The GitHub repository wendayusup/RingClassification contains a labelled image folder "dataset_split" with 2 categories: defect ring, normal ring. Examples follow, each with its label.

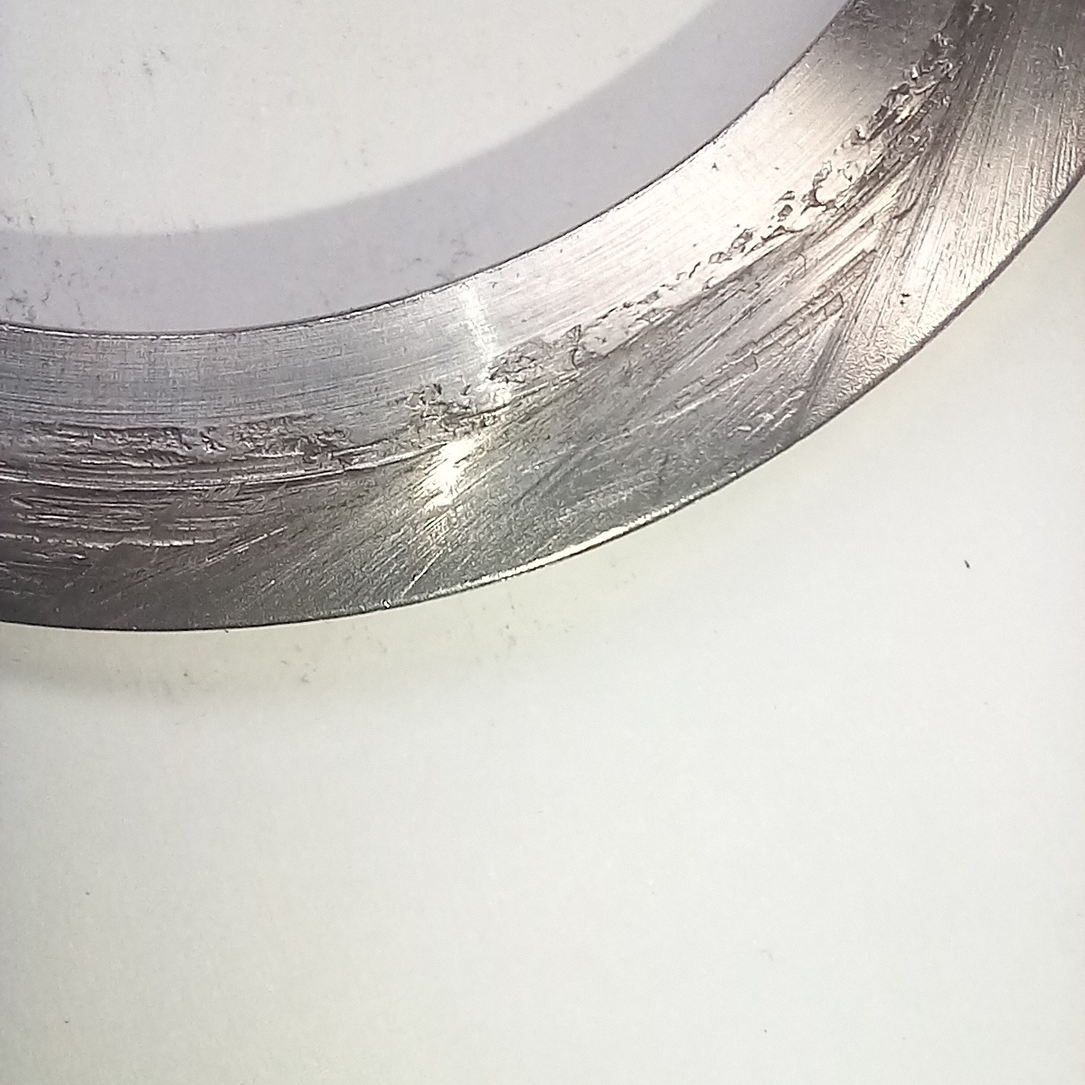
Label: defect ring

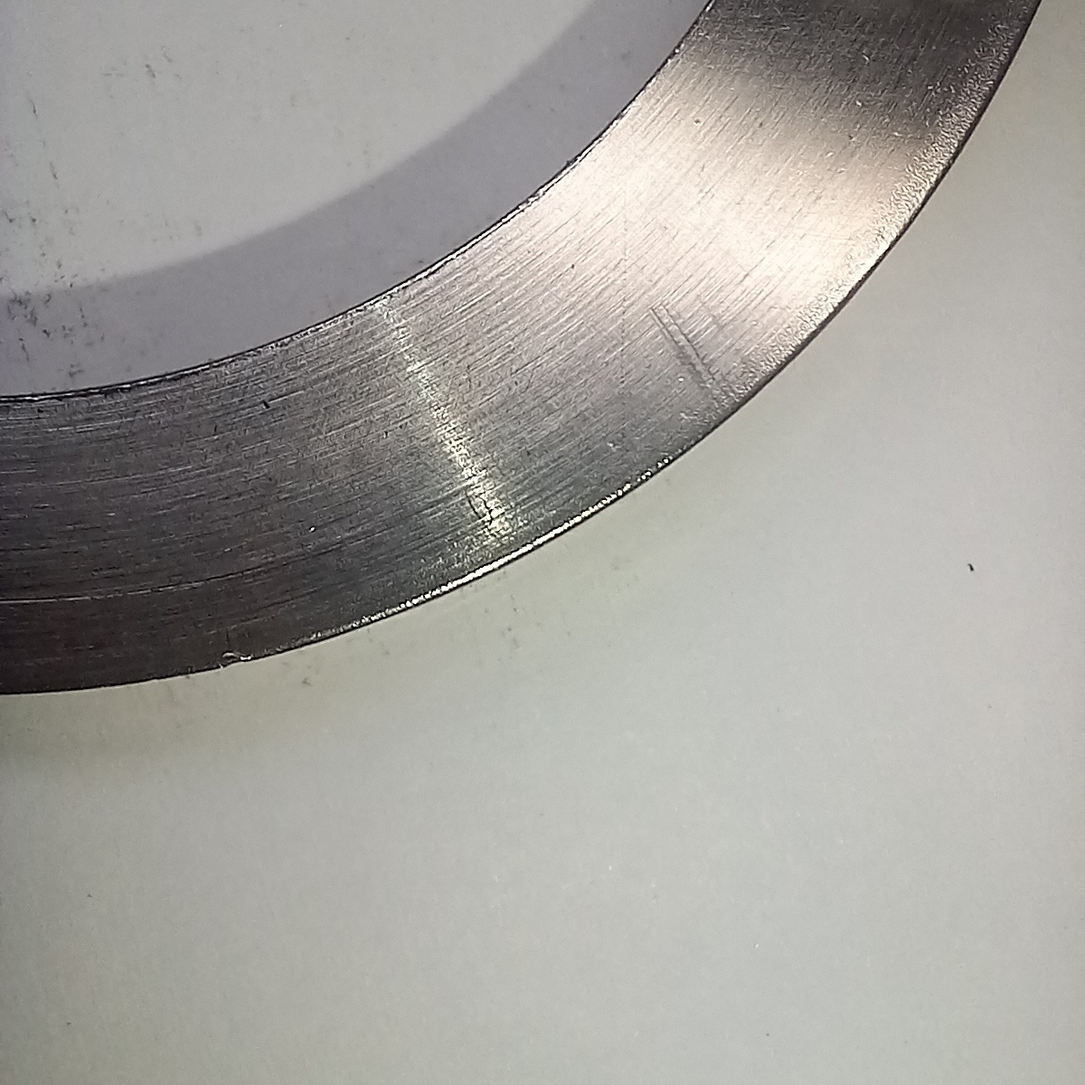
Label: normal ring

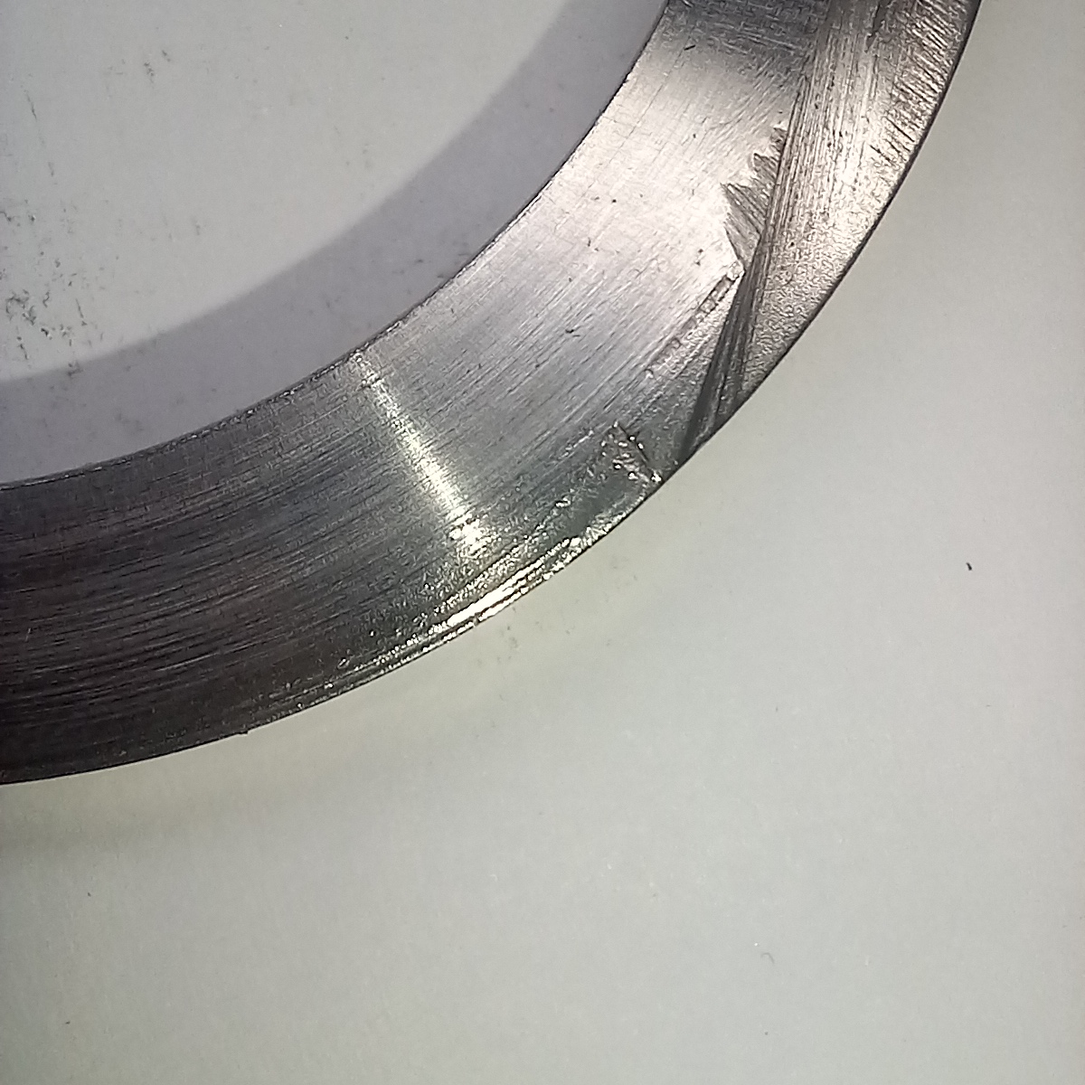
Label: defect ring

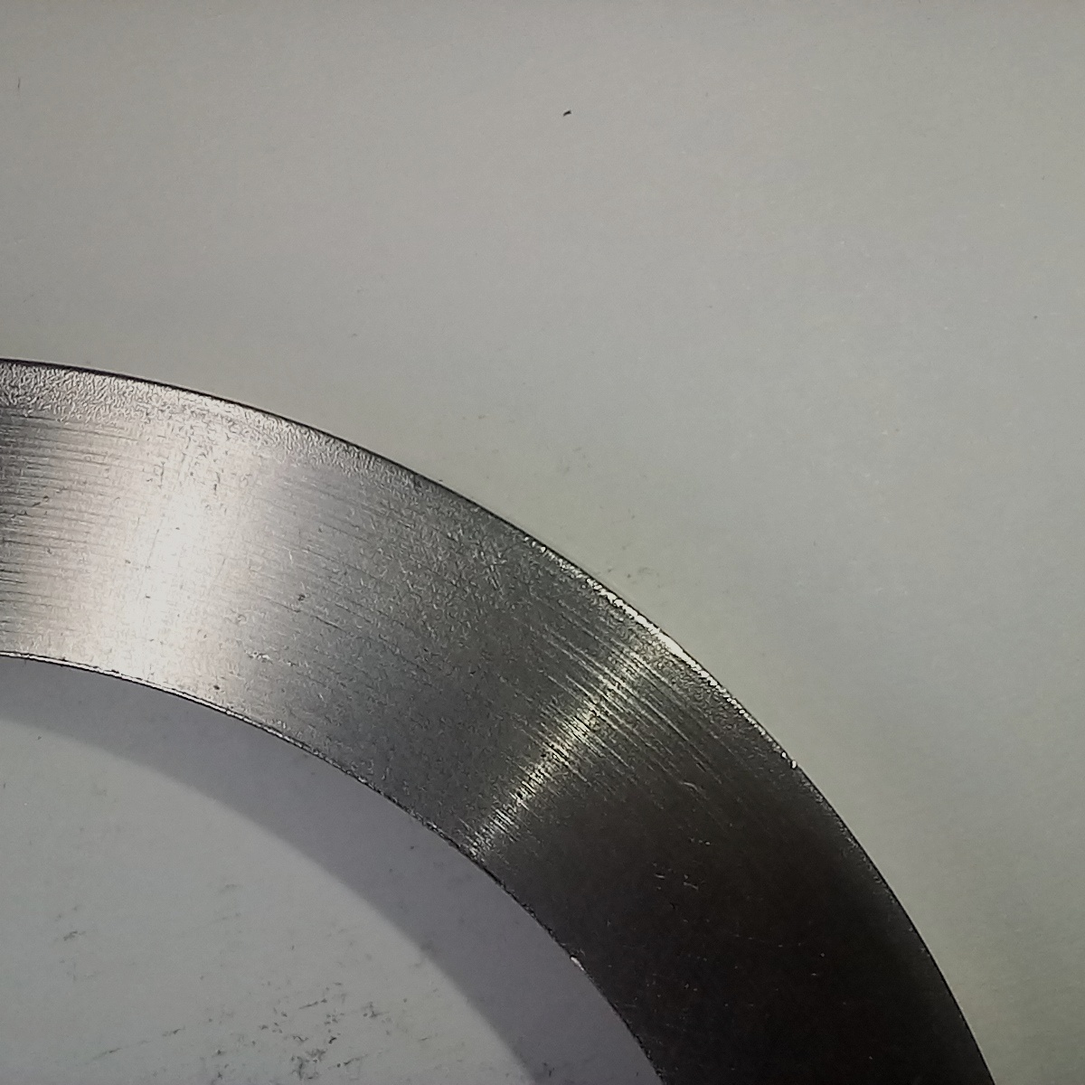
Label: normal ring

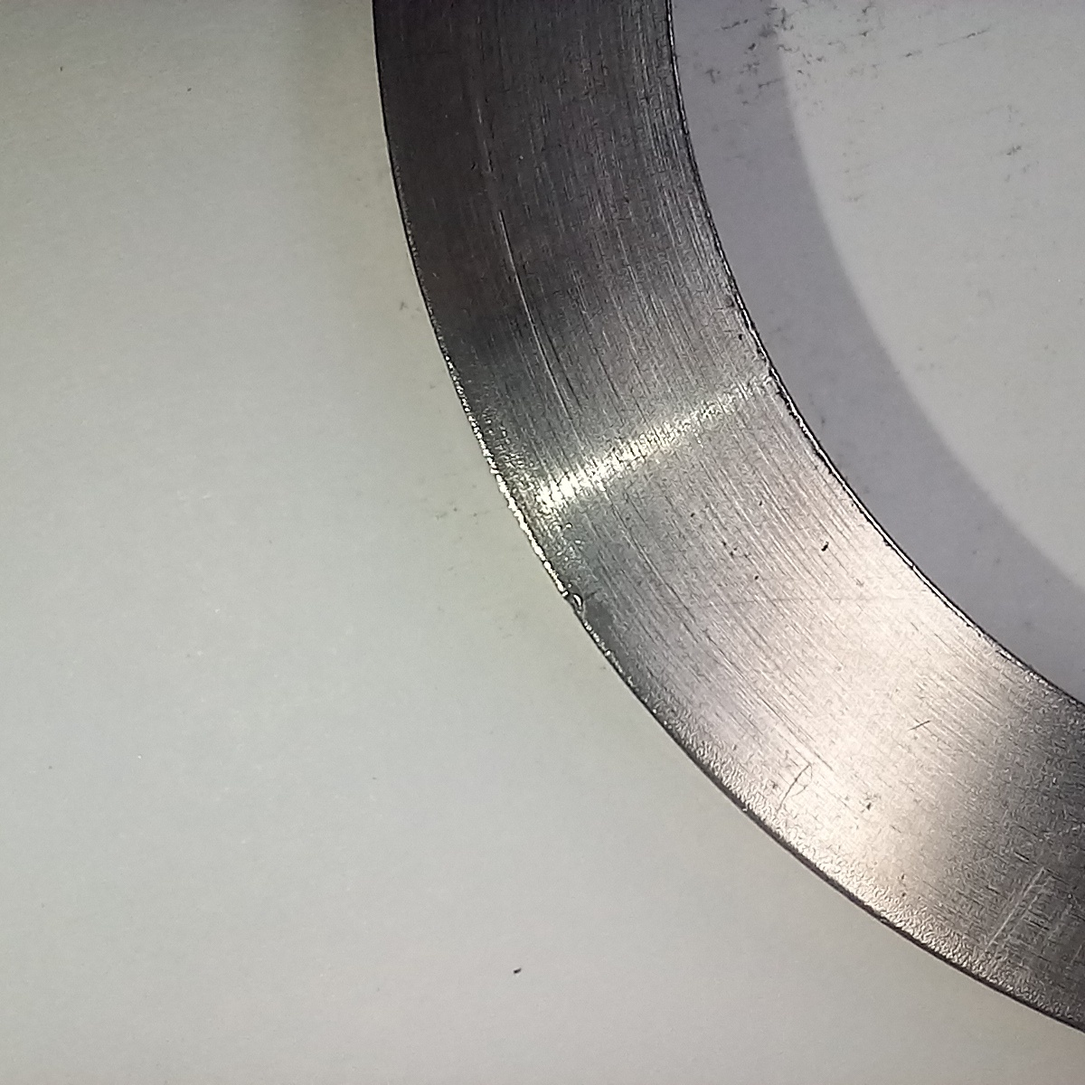
Label: normal ring

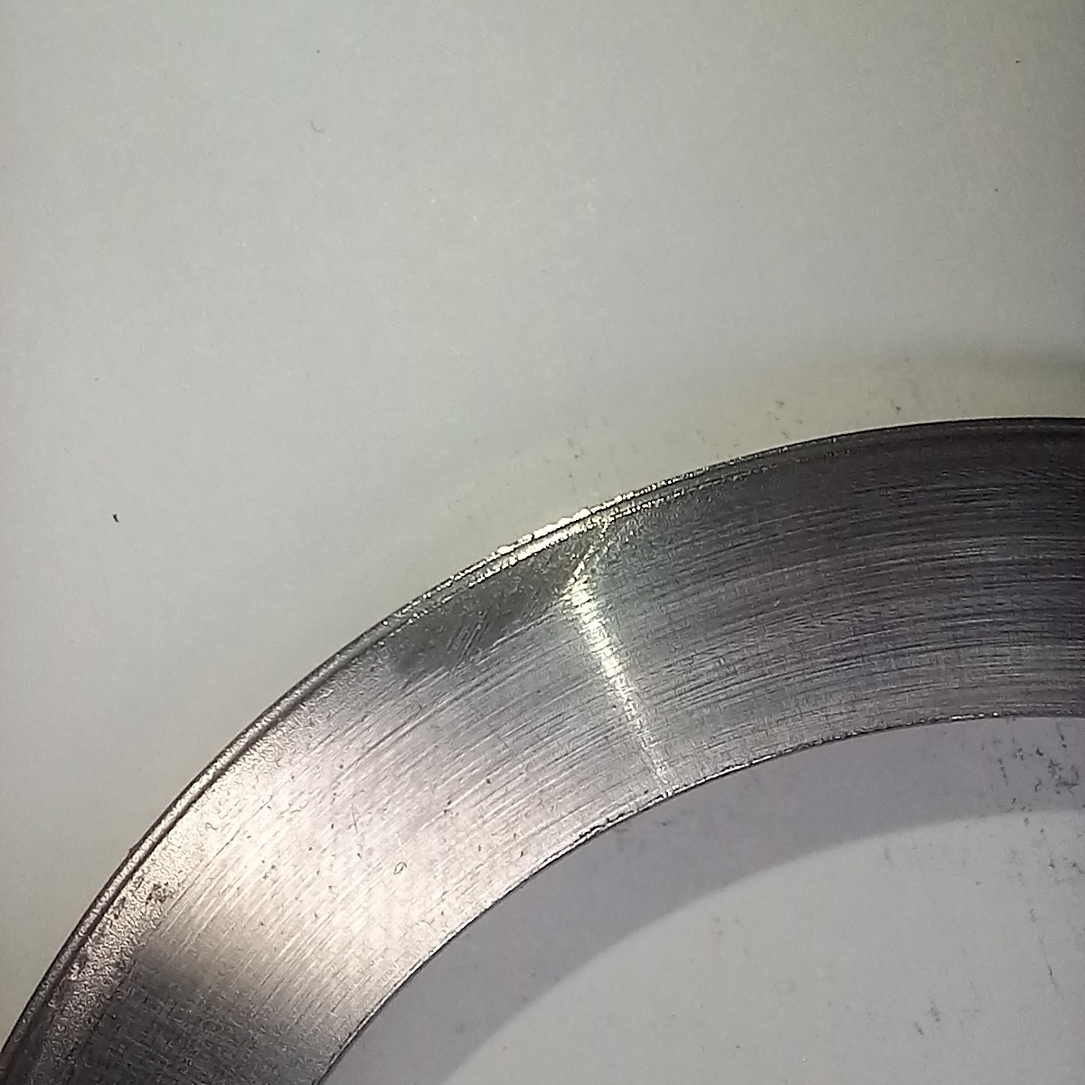
Label: defect ring
